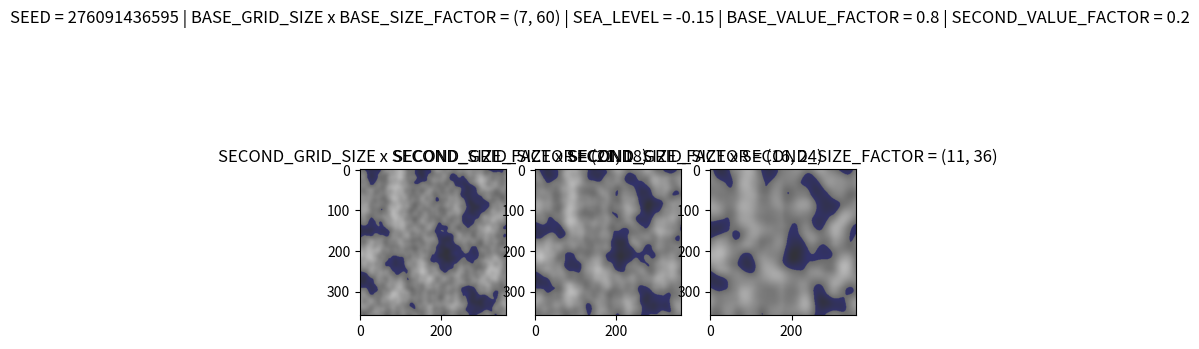

Reproduce this figure in Python.
import random as rd
import numpy as np
import matplotlib.pyplot as plt

def randomGradGrid2D(size):
    
    I, J = size
    
    grid2D = [[(0, 0) for j in range(J)] for i in range(I)]
    
    for i in range(I):
        for j in range(J):
            x = -1 + 2 * rd.random()
            y = (-1) ** rd.randint(0, 1) * np.sqrt(1 - x ** 2)
            
            grid2D[i][j] = (x, y)
    
    return grid2D

def smoothstep(w):
    if w > 1:
        w = 1
    elif w < 0:
        w = 0
    return w * w * (3.0 - 2.0 * w)

def interpolate(a0, a1, w):
    return a0 + (a1 - a0) * smoothstep(w)
    # return a0 + (a1 - a0) * smoothstep(w)

def dotGridGradient(ix, iy, x, y, grid):    
    dx = x - ix
    dy = y - iy
    
    ix = int(ix)
    iy = int(iy)
    
    return dx * grid[ix][iy][0] + dy * grid[ix][iy][1]

def perlin(x, y, grid):
    
    x0 = np.floor(x)
    x1 = x0 + 1
    y0 = np.floor(y)
    y1 = y0 + 1
    
    sx = x - x0
    sy = y - y0
    
    n0 = dotGridGradient(x0, y0, x, y, grid)
    n1 = dotGridGradient(x1, y0, x, y, grid)
    ix0 = interpolate(n0, n1, sx)
    n0 = dotGridGradient(x0, y1, x, y, grid)
    n1 = dotGridGradient(x1, y1, x, y, grid)
    ix1 = interpolate(n0, n1, sx)
    value = interpolate(ix0, ix1, sy)

    return value

def generateMap2D(grid, sizeFactor = 10):
    size = ((len(grid) - 1) * sizeFactor, (len(grid[0]) - 1) * sizeFactor)
    I, J = size
    
    map = [[perlin(i/sizeFactor, j/sizeFactor, grid) for j in range(J)] for i in range(I)]
    
    return map

def colorize(value, seaLevel=0):
    i = int((value + 1) * 255/2)
    
    if value <= seaLevel:
        return (50, 50, i)
    else:
        return (i, i, i)

def setWaterLevel(map, seaLevel=0):
    size = ((len(map) - 1), (len(map[0]) - 1))
    I, J = size
    
    seaMap = [[max(map[i][j], seaLevel) for j in range(J)] for i in range(I)]
    
    colorMap = [[colorize(map[i][j], seaLevel) for j in range(J)] for i in range(I)]
    
    return seaMap, colorMap

SEED = rd.randint(0, 1000000000000)
print("SEED =", SEED)

rd.seed(SEED)

BASE_GRID_SIZE = 1 + 6
BASE_SIZE_FACTOR = 60
BASE_GRID = randomGradGrid2D([BASE_GRID_SIZE, BASE_GRID_SIZE])
baseMap = generateMap2D(BASE_GRID, BASE_SIZE_FACTOR)

SECOND_GRID_SIZE = 1 + 20
SECOND_SIZE_FACTOR = 18
SECOND_GRID = randomGradGrid2D((SECOND_GRID_SIZE, SECOND_GRID_SIZE))
secondMap = generateMap2D(SECOND_GRID, SECOND_SIZE_FACTOR)

SECOND_GRID_SIZEa = 1 + 15
SECOND_SIZE_FACTORa = 24
SECOND_GRIDa = randomGradGrid2D((SECOND_GRID_SIZEa, SECOND_GRID_SIZEa))
secondMapa = generateMap2D(SECOND_GRIDa, SECOND_SIZE_FACTORa)

SECOND_GRID_SIZEb = 1 + 10
SECOND_SIZE_FACTORb = 36
SECOND_GRIDb = randomGradGrid2D((SECOND_GRID_SIZEb, SECOND_GRID_SIZEb))
secondMapb = generateMap2D(SECOND_GRIDb, SECOND_SIZE_FACTORb)

BASE_VALUE_FACTOR = .8
SECOND_VALUE_FACTOR = .2

SEA_LEVEL = -0.15

map1 = BASE_VALUE_FACTOR * np.array(baseMap) + SECOND_VALUE_FACTOR * np.array(secondMap)

map1a = BASE_VALUE_FACTOR * np.array(baseMap) + SECOND_VALUE_FACTOR * np.array(secondMapa)

map1b = BASE_VALUE_FACTOR * np.array(baseMap) + SECOND_VALUE_FACTOR * np.array(secondMapb)

enhmap1, colormap1 = setWaterLevel(map1, SEA_LEVEL)

enhmap1a, colormap1a = setWaterLevel(map1a, SEA_LEVEL)

enhmap1b, colormap1b = setWaterLevel(map1b, SEA_LEVEL)


fig, axs = plt.subplots(1, 3)
fig.suptitle("SEED = " + str(SEED) + " | BASE_GRID_SIZE x BASE_SIZE_FACTOR = " + str((BASE_GRID_SIZE, BASE_SIZE_FACTOR)) + " | SEA_LEVEL = " + str(SEA_LEVEL) + " | BASE_VALUE_FACTOR = " + str(BASE_VALUE_FACTOR) + " | SECOND_VALUE_FACTOR = " + str(SECOND_VALUE_FACTOR))

axs[0].imshow(colormap1)
axs[0].set_title("SECOND_GRID_SIZE x SECOND_SIZE_FACTOR = " + str((SECOND_GRID_SIZE, SECOND_SIZE_FACTOR)))

axs[1].imshow(colormap1a)
axs[1].set_title("SECOND_GRID_SIZE x SECOND_SIZE_FACTOR = " + str((SECOND_GRID_SIZEa, SECOND_SIZE_FACTORa)))

axs[2].imshow(colormap1b)
axs[2].set_title("SECOND_GRID_SIZE x SECOND_SIZE_FACTOR = " + str((SECOND_GRID_SIZEb, SECOND_SIZE_FACTORb)))
plt.show()
